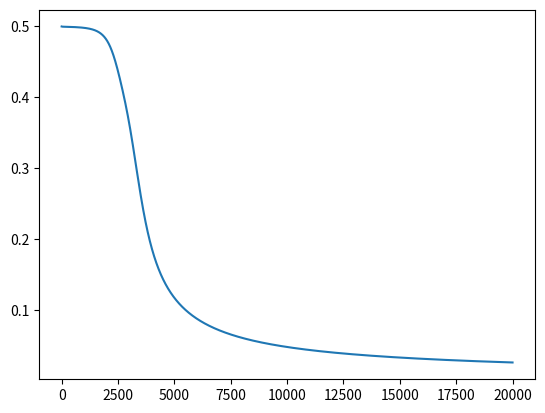

Recreate this plot in Python.
import numpy as np
import matplotlib.pyplot as plt


class BPNeuralNetwork:
    def __init__(self, xData, yData):
        self.x = xData
        self.y = yData
        self.o = None
        self.W = None
        self.V = None

        self.LEARNING_RATE = 0.12
        self.HIDDEN_LAYER = 4
        self.EXPECTED_EPOCHS = 20000

        self.currentEpochs = 0
        self.errorList = []
        self.functionSequence()

    def functionSequence(self):
        self.createWeight()
        self.run()
        self.plot()

    def createWeight(self):
        self.V = (np.random.random((self.x.shape[1], self.HIDDEN_LAYER)) - 0.5) * 2
        self.W = (np.random.random((self.HIDDEN_LAYER, 1)) - 0.5) * 2

    @staticmethod
    def sigmoid(x_):
        return 1 / (1 + np.exp(-x_))

    @staticmethod
    def dSigmoid(x_):
        return x_ * (1 - x_)

    def update(self):
        l1 = self.sigmoid(np.dot(self.x, self.V))  # hidden layer 输出
        l2 = self.sigmoid(np.dot(l1, self.W))  # output layer 输出

        sigma_l2 = (self.y.T - l2) * self.dSigmoid(l2)
        sigma_l1 = np.dot(sigma_l2, self.W.T) * self.dSigmoid(l1)

        delta_w = self.LEARNING_RATE * l1.T.dot(sigma_l2)
        delta_v = self.LEARNING_RATE * self.x.T.dot(sigma_l1)

        self.W += delta_w
        self.V += delta_v
        self.errorList.append(np.mean(np.abs(self.y.T - l2)))
        if self.currentEpochs % 500 == 0:
            print('In Epochs:', self.currentEpochs + 1)
            print('Current DeltaW: \n', delta_w)
            print('Current DeltaV: \n', delta_v)
            print('Error: ', np.mean(np.abs(self.y.T - l2)))
            print('--------------------------------------------------------------------------------------------')
        if self.currentEpochs == self.EXPECTED_EPOCHS - 1:
            print('Current L2: ', l2)

    def run(self):
        for self.currentEpochs in range(self.EXPECTED_EPOCHS):
            self.update()

    def plot(self):
        plt.plot(self.errorList)
        plt.show()


x1 = np.array([[1, 0, 0],
               [1, 0, 1],
               [1, 1, 0],
               [1, 1, 1]])
y1 = np.array([[0, 1, 1, 0]])  # sigmoid 到不了y负半轴，这里标记得改
bp_nn = BPNeuralNetwork(x1, y1)

